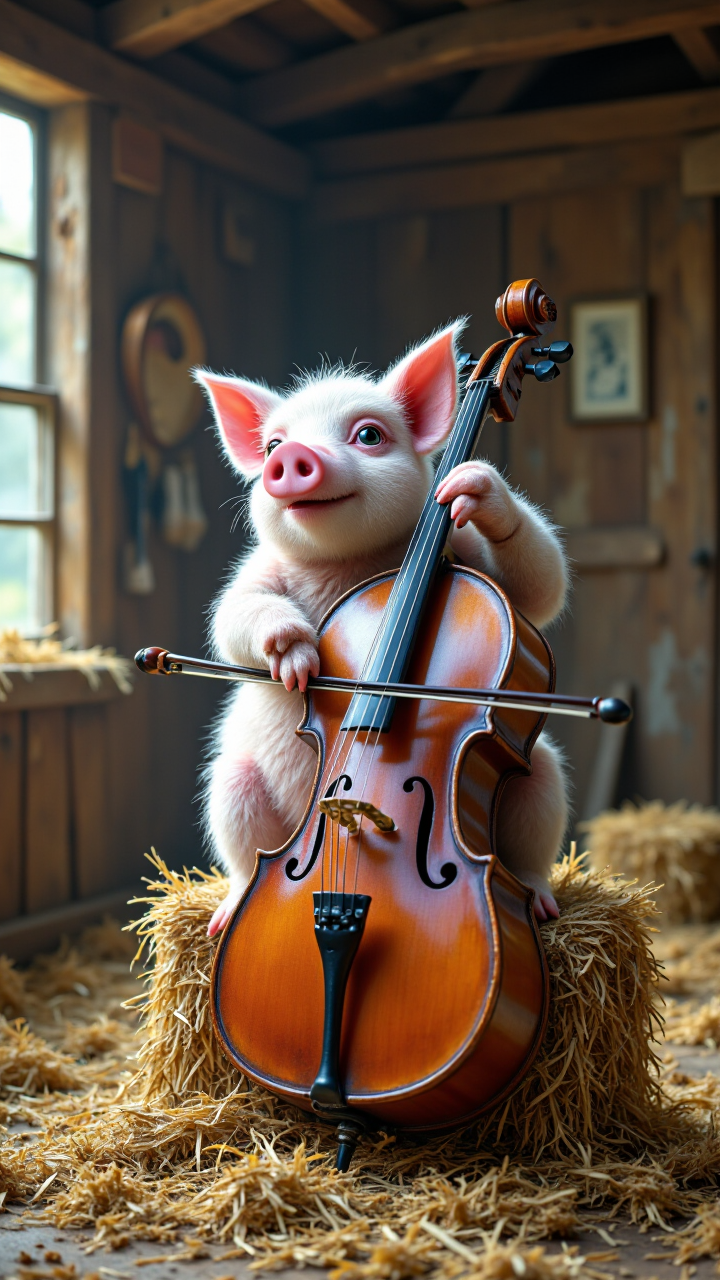
Generation parameters embedded in this image by ComfyUI (PNG 'prompt' text chunk: the API-format workflow graph, JSON):
{"67":{"inputs":{"images":["105",0]},"class_type":"PreviewImage","_meta":{"title":"预览图像"}},"93":{"inputs":{"sampler_name":"dpmpp_2m"},"class_type":"KSamplerSelect","_meta":{"title":"K采样器选择"}},"94":{"inputs":{"noise_seed":611426920448861},"class_type":"RandomNoise","_meta":{"title":"随机噪波"}},"95":{"inputs":{"unet_name":"FLUX1\\flux1-dev-Q4_K_S.gguf","dequant_dtype":"default","patch_dtype":"default","patch_on_device":false},"class_type":"UnetLoaderGGUFAdvanced","_meta":{"title":"Unet Loader (GGUF/Advanced)"}},"96":{"inputs":{"clip_name1":"clip_l.safetensors","clip_name2":"t5xxl_fp8_e4m3fn.safetensors","type":"flux"},"class_type":"DualCLIPLoader","_meta":{"title":"双CLIP加载器"}},"97":{"inputs":{"vae_name":"FLUX\\flux_ae.sft"},"class_type":"VAELoader","_meta":{"title":"VAE加载器"}},"98":{"inputs":{"width":720,"height":1280,"batch_size":2},"class_type":"EmptySD3LatentImage","_meta":{"title":"空Latent_SD3"}},"99":{"inputs":{"max_shift":1.15,"base_shift":0.5,"width":720,"height":1280,"model":["107",0]},"class_type":"ModelSamplingFlux","_meta":{"title":"模型采样算法Flux"}},"101":{"inputs":{"scheduler":"beta","steps":10,"denoise":0.85,"model":["99",0]},"class_type":"BasicScheduler","_meta":{"title":"基础调度器"}},"102":{"inputs":{"guidance":3.5,"conditioning":["109:0",0]},"class_type":"FluxGuidance","_meta":{"title":"Flux引导"}},"103":{"inputs":{"model":["99",0],"conditioning":["102",0]},"class_type":"BasicGuider","_meta":{"title":"基础引导"}},"104":{"inputs":{"noise":["94",0],"guider":["103",0],"sampler":["93",0],"sigmas":["101",0],"latent_image":["98",0]},"class_type":"SamplerCustomAdvanced","_meta":{"title":"自定义采样器(高级)"}},"105":{"inputs":{"samples":["104",0],"vae":["97",0]},"class_type":"VAEDecode","_meta":{"title":"VAE解码"}},"106":{"inputs":{"filename_prefix":"222039","images":["105",0]},"class_type":"SaveImage","_meta":{"title":"保存图像"}},"107":{"inputs":{"lora_name":"aidmaFLUXpro1.1-FLUX-V0.2.safetensors","strength_model":0.8,"strength_clip":1.0,"model":["95",0],"clip":["96",0]},"class_type":"LoraLoader","_meta":{"title":"LoRA加载器"}},"109:0":{"inputs":{"text":"Scene Description: Inside a rustic barn with soft hay scattered around, a pig sits on a bale of hay, playing a large cello.,Object Description: The pink pig uses its front trotters to handle the bow, moving it smoothly across the cello strings, producing a deep, resonant sound.,Overall Effect Description: The deep notes of the cello resonate warmly within the barn, blending with the occasional rustle of hay, creating a calming and harmonious rural atmosphere.","speak_and_recognation":true,"clip":["107",1]},"class_type":"CLIPTextEncode","_meta":{"title":"CLIP文本编码器"}},"109:1":{"inputs":{"text":"","speak_and_recognation":true,"clip":["107",1]},"class_type":"CLIPTextEncode","_meta":{"title":"CLIP文本编码器"}}}